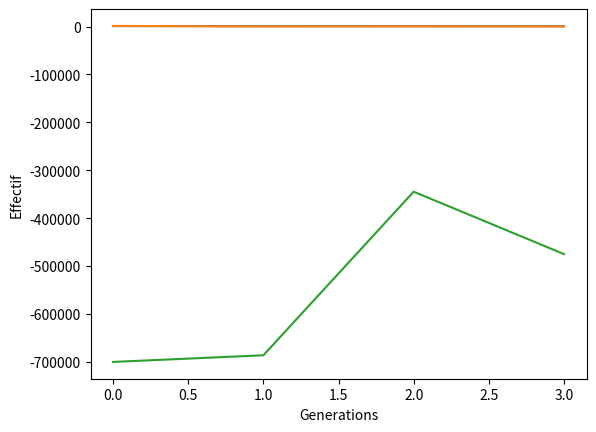

Recreate this plot in Python. (Note: this script raises an exception after producing the figure.)
"""On identifie les Individus selon ces critères : Identifiant, 2 Parents, Génération, Salaire."""

#type Individu = tuple[int,tuple[int,int],int,float]

"""On appelera "ListeMonde" les Liste de Liste d'Individu, qui correspond à chacune des Generations. On appelera "Couple" les listes contenant 2 Individu formant un Couple"""


import matplotlib.pyplot as plt
import numpy as np
import random

def MinEtPos(Liste) :
	"""list[float] -> list[float]
	Renvoie le Minimum de la liste et sa Position dans celle-ci """
	for Position in range(len(Liste)) :
		if len([Nombre for Nombre in Liste if Nombre<Liste[Position]]) == 0 :
			return [Liste[Position],Position]
		
def MaxEtPos(Liste) :
	"""list[float] -> list[float]
	Renvoie le Minimum de la liste et sa Position dans celle-ci """
	for Position in range(len(Liste)) :
		if len([Nombre for Nombre in Liste if Nombre>Liste[Position]]) == 0 :
			return [Liste[Position],Position]

def RangementCroissant(Liste) :
	"""list[float] -> list[float]
	Range la liste L dans l'odre croissant"""
	if len(Liste) == 0 :
		return []
	else :
		MinEtPosV = MinEtPos(Liste)
		return [MinEtPosV[0]] + RangementCroissant(Liste[:MinEtPosV[1]]+Liste[MinEtPosV[1]+1:])

def Moyenne(Liste) :
  """list[float] -> float
  Renvoie la Moyenne de la liste"""
  if len(Liste) == 0 :
    return 0
  else :
    Somme = 0
    for Nombre in Liste :
      Somme += Nombre
    return Somme/len(Liste)
    
def EcartType(Liste) :
	"""list[float] -> float
  Renvoie la Moyenne des Distances à la Moyenne"""
	if len(Liste) == 0 :
	  return 0
	else :
		MoyenneListe = Moyenne(Liste)
		return (Moyenne([(Nombre-MoyenneListe)**2 for Nombre in Liste]))**0.5

def SommeCumulée(Liste) :
	"""list[float] -> list[float]
	Renvoie la liste en somme cumulée de la liste L"""
	ListeCumulée = []
	Somme = 0
	for Nombre in Liste :
		Somme += Nombre
		ListeCumulée.append(Somme)
	return ListeCumulée
		
def CoefficientGini(Liste) :
	"""list[float] -> float
	Renvoie le coefficient de gini de la Liste"""
	Liste2 = SommeCumulée(RangementCroissant(Liste))
	Longueur = len(Liste2)
	Hauteur = Liste2[len(Liste2)-1]
	Aire = Liste2[0]/2
	for i in range(Longueur - 1) :
		Aire += (Liste2[i]+Liste2[i+1])/2	
	return 1 - 2*Aire/Hauteur*Longueur

def ListeSalaire(ListeIndividu) :
	"""list[Individu] -> list[float]
	Renvoie la liste des salaires de la liste d'individu"""
	ListeSalaire = []
	for Individu in ListeIndividu :
		_,_,_,Salaire = Individu
		ListeSalaire.append(Salaire)
	return ListeSalaire

def ArbreGenealogique(ListeMonde,Individu,NombreDeGeneration) :
	"""list[list[Individu]]*Individu*int -> list[Individu]
	Renvoie la liste d'individu de l'arbre généalogique de Ind jusqu'à n générations en arrière"""
	Identifiant,Parents,Generation,Salaire = Individu
	Parent1,Parent2 = Parents
	if Generation == 0 or NombreDeGeneration == 0 :
		return []
	else :
		ListeParents = []
		for Parent in ListeMonde[Generation-1] :
			IdentifiantParent,_,_,_ = Parent
			if IdentifiantParent == Parent1 or IdentifiantParent == Parent2 :
				ListeParents.append(Parent)
				
	return ListeParents + ArbreGenealogique(ListeMonde,ListeParents[0],NombreDeGeneration-1) + ArbreGenealogique(ListeMonde,ListeParents[1],NombreDeGeneration-1)

def ListeArbreGenealogiqueGeneration(ListeIndividu,ListeMonde,NombreDeGeneration) :
	"""list[list[Individu]]*Individu*int -> list[list[Individu]]
	Renvoie la liste des l'arbre généalogique des individus de la génération i jusqu'à n générations en arrière"""
	return [ArbreGenealogique(ListeMonde,Individu,NombreDeGeneration) for Individu in ListeIndividu]



def Probabilité(Individu1,Individu2,MSG1,ListeMonde,FacteurSalarial,Affinité,Tolérance,NombreDeGeneration) :
	"""Individu*Individu*float*float*float*list[list[Individu]]*int -> float"""
	_,_,_,S1 = Individu1
	_,_,_,S2 = Individu2
	DiffSG = MSG1 - Moyenne(ListeSalaire(ArbreGenealogique(ListeMonde,Individu2,NombreDeGeneration)))
	return  Affinité*(FacteurSalarial*np.exp(1.5*((S1-S2)**2)/Tolérance)+(1-FacteurSalarial)*np.exp(1.5*(DiffSG**2)/Tolérance))
			 
def ListeCouple(ListeIndividu,ListeMonde,FacteurSalariale,Affinité,Tolérance,NombreDeGeneration) :
	"""list[Individu]]*list[list[Individu]*float* -> list[list[Individu]]
	Renvoie la Liste des couples formées à partir de L"""
	ListeIndividu2 = ListeIndividu[::]
	ListeCouple = []
	while len(ListeIndividu2) > 1 :
		for Position in range(1,len(ListeIndividu2)) :
			MSG1 = Moyenne(ListeSalaire(ArbreGenealogique(ListeMonde,ListeIndividu2[0],NombreDeGeneration)))
			if random.random() <= Probabilité(ListeIndividu2[0],ListeIndividu2[Position],MSG1,ListeMonde,FacteurSalariale,Affinité,Tolérance,NombreDeGeneration) :
				ListeCouple.append([ListeIndividu2[0],ListeIndividu2[Position]])
				ListeIndividu2 = ListeIndividu2[2:Position] + ListeIndividu2[Position+1:]
				break
	return ListeCouple
		
def NombredEnfant(SalaireCouple,ProbabilitéDeuxEnfant,Moyenne,EcartMax) :
	"""list[list[Individu]]*float*float*float -> int
	Renvoie aléatoirement le nombre d'enfant qu'auront les 2 individus de L"""
	Random = random.random()
	if Random < ProbabilitéDeuxEnfant :
		return 2
	elif Random < ProbabilitéDeuxEnfant + (1-ProbabilitéDeuxEnfant)/2 + (SalaireCouple - Moyenne)*(1-ProbabilitéDeuxEnfant)/(2*EcartMax) :
		return 1
	else :
		return 3

def SalaireEnfant(SalaireParEnfant,Couple,ListeMonde,NombreDeGeneration,Population,SalaireMax,Effectif,Aide,Accessibilité) :
	Centre = (np.arctan(SalaireParEnfant*(2+Accessibilité)/SalaireMax - Accessibilité)/(np.pi/2) + 1)*(1-Aide)/2
	Random = random.random()
	EcartTypeV = EcartType(ListeSalaire(Couple + ArbreGenealogique(ListeMonde,Couple[0],NombreDeGeneration-1)+ArbreGenealogique(ListeMonde,Couple[1],NombreDeGeneration-1)))
	return Population[int(Centre*Effectif)] + (Random*2 - 1)*EcartTypeV
	
  
def Heredite(ListeIndividu,ListeMonde,FacteurSalariale,Affinité,Tolérance,NombreDeGeneration,ProbabilitéDeuxEnfant,Aide,Accessibilité):
  """list[Individu]*list[list[individu]]*float*float*float*int*float*float*float -> list[Individu]
  Renvoie la liste de la génération suivante à partir de la génération donnée"""
  NombredeNouveauIndividu = 1
  LNouvelleGeneration = []
  Population = RangementCroissant(ListeSalaire(ListeIndividu))
  Effectif = len(ListeIndividu)
  MoyenneV = Moyenne(ListeSalaire(ListeIndividu))
  EcartMax = MaxEtPos([abs(Salaire-MoyenneV) for Salaire in ListeSalaire(ListeIndividu)])[0]
  SalaireMax = MaxEtPos(ListeSalaire(ListeIndividu))[0]
  _,_,G,_ = ListeIndividu[0]
  for Couple in ListeCouple(ListeIndividu,ListeMonde,FacteurSalariale,Affinité,Tolérance,NombreDeGeneration) :
    Id1,_,_,S1 = Couple[0]
    Id2,_,_,S2 = Couple[1]
    NombredEnfantV = NombredEnfant((S1+S2)/2,ProbabilitéDeuxEnfant,MoyenneV,EcartMax)
    for i in range(NombredEnfantV) :
        LNouvelleGeneration.append((NombredeNouveauIndividu,(Id1,Id2),G+1,SalaireEnfant((S1+S2)/NombredEnfantV,Couple,ListeMonde,NombreDeGeneration,Population,SalaireMax,Effectif,Aide,Accessibilité)))
        NombredeNouveauIndividu += 1
  return LNouvelleGeneration

def Simulation(G0,Itération,FacteurSalariale,Affinité,Tolérance,NombreDeGeneration,ProbabilitéDeuxEnfant,Aide,Accessibilité) :
 """list[Individu]*int -> list[list[Individu]]"""
 ListeMonde = [G0]
 for I in range(Itération) :
   ListeMonde.append(Heredite(ListeMonde[I],ListeMonde,FacteurSalariale,Affinité,Tolérance,NombreDeGeneration,ProbabilitéDeuxEnfant,Aide,Accessibilité))
 return ListeMonde

def GraphPopulation(ListeMonde) :
	""" list[list[Individu]] -> None
	Affiche la population en salaire selon les différentes générations"""
	for ListeIndividu in ListeMonde :
		NombreIndividu = len(ListeIndividu)
		plt.plot([Fraction/NombreIndividu for Fraction in range(1,NombreIndividu)],[RangementCroissant(ListeSalaire(ListeIndividu))])
	plt.ylabel("Salaire")
	plt.legend(["G"+ str(i) for i in range(len(ListeMonde))])
	plt.show()
	return None

def GraphEffectif(ListeMonde) :
	""" list[list[Individu]] -> None
	Affiche la population en salaire différentes générations"""
	plt.plot([Generation for Generation in range(len(ListeMonde))],[len(ListeIndividu) for ListeIndividu in ListeMonde])
	plt.ylabel("Effectif")
	plt.xlabel("Generations")
	plt.show()
	return None

def GraphCoefficientGini(ListeMonde) :
       """ list[list[Individu]] -> None
       Affiche les coefficients de gini des différentes générations"""
       plt.plot([Generation for Generation in range(len(ListeMonde))],[CoefficientGini(ListeSalaire(ListeIndividu)) for ListeIndividu in ListeMonde])
       plt.xlabel("Generations")
       return None

def GraphEcartType(ListeMonde) :
       """ list[list[Individu]] -> None
       Affiche les EcartsType des différentes générations"""
       plt.plot([Generation for Generation in range(len(ListeMonde))],[EcartType(ListeSalaire(ListeIndividu)) for ListeIndividu in ListeMonde])
       plt.xlabel("Generations")
       return None

def CreateurG0(Salaires,Pourcentages,OrdreDeGrandeur):
  """ list[float]*list[float]*Int -> list[Individu]
  Renvoie une génération 0 d'un certain ordre de grandeur à partir des Tableaux de Données entrés"""
  ListeGeneration0 = []
  NombredIndividu = 1
  for Position in range(len(Pourcentages)-1) :
    Section = int((Pourcentages[Position+1]-Pourcentages[Position])*10**(OrdreDeGrandeur))
    for I in range(Section):
      ListeGeneration0.append((NombredIndividu,(0,0),0,Salaires[Position] + I*(Salaires[Position+1]-Salaires[Position])/Section))
      NombredIndividu += 1
  return ListeGeneration0

SalairesG0 = [800,1034,1099,1133,1149,1169,1188,1207,1225,1242,1257,1272,1287,1302,1317,1332,1346,1360,1374,1387,1400,1412,1425,1439,1452,1466,1479,1493,1506,1520,1534,1548,1562,1576,1591,1606,1621,1637,1652,1668,1685,1701,1718,1735,1753,1771,1789,1807,1826,1845,1865,1885,1906,1927,1949,1972,1995,2018,2043,2068,2095,2122,2150,2179,2209,2240,2273,2307,2343,2379,2418,2460,2503,2549,2599,2652,2709,2768,2832,2899,2971,3048,3133,3226,3329,3445,3575,3724,3899,4104,4354,4668,5081,5665,6597,8629,10500]
PourcentagesG0 = [0] + [i/100 for i in range(5,101)]

i = CreateurG0(SalairesG0,PourcentagesG0,3)

X = Simulation(i,3,0.8,0.5,500,2,1/3,1/3,2000)
GraphEffectif(X)
GraphEcartType(X)
GraphCoefficientGini(X)
GraphPopulation(X)
